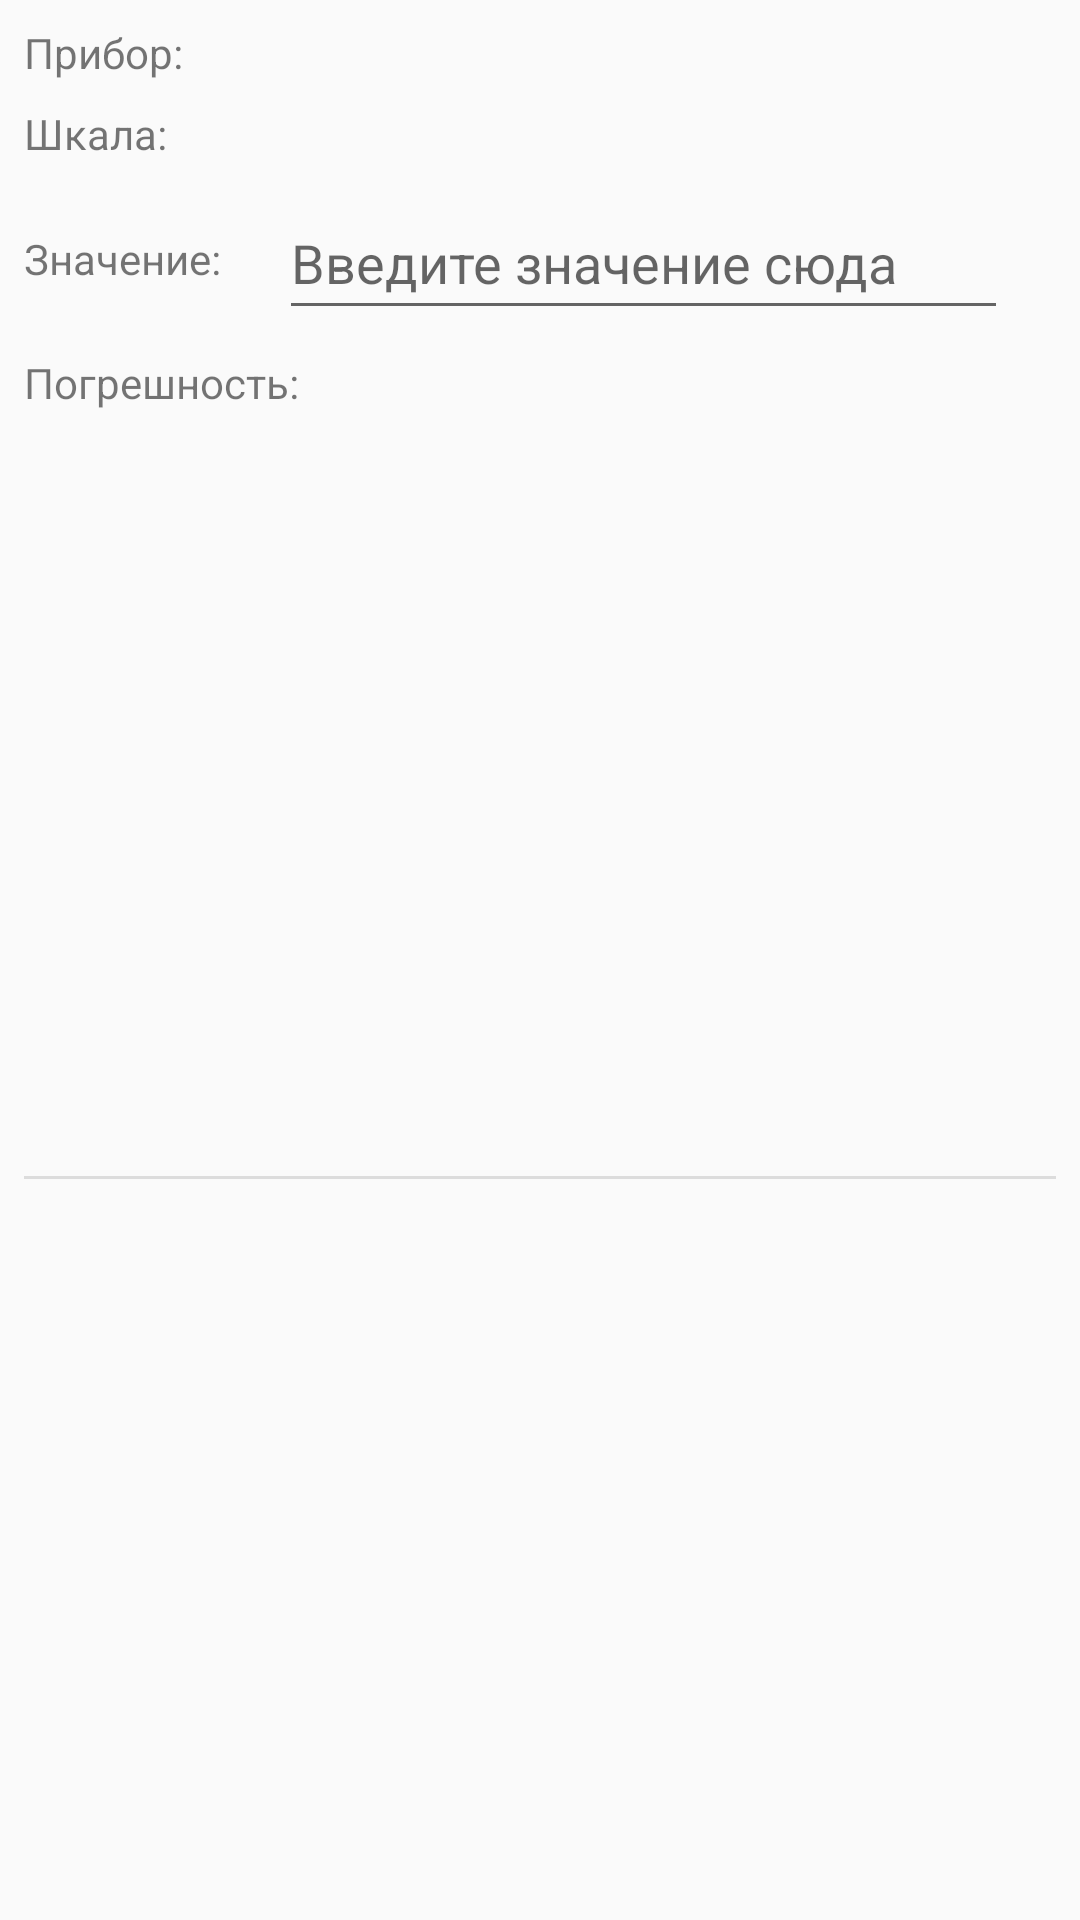

Produce the Android XML layout that renders to this screen, including the resource entries it uses.
<!-- AndroidManifest.xml: application theme Theme.Mes -->
<!-- res/layout/view_addingvaluetomes_list_element.xml -->
<?xml version="1.0" encoding="utf-8"?>
<android.support.constraint.ConstraintLayout xmlns:android="http://schemas.android.com/apk/res/android"
                                             xmlns:app="http://schemas.android.com/apk/res-auto"
                                             xmlns:tools="http://schemas.android.com/tools"
                                             android:layout_width="match_parent"
                                             android:layout_height="wrap_content">

    <TextView
            android:text="Прибор: "
            android:layout_width="0dp"
            android:layout_height="wrap_content" android:id="@+id/textView_AddingValueListElementView_deviceTitle"
            app:layout_constraintStart_toStartOf="parent"
            app:layout_constraintBottom_toBottomOf="@+id/textView_AddingValueListElementView_deviceName"
            android:layout_marginStart="8dp"
            app:layout_constraintTop_toTopOf="parent" android:layout_marginTop="8dp"/>
    <TextView
            android:text="Шкала:"
            android:layout_width="0dp"
            android:layout_height="wrap_content" android:id="@+id/textView_AddingValueListElementView_scaleTitle"
            app:layout_constraintStart_toStartOf="parent"
            app:layout_constraintBottom_toBottomOf="@+id/textView_AddingValueListElementView_scaleName"
            android:layout_marginStart="8dp"
            app:layout_constraintTop_toBottomOf="@+id/textView_AddingValueListElementView_deviceTitle"
            android:layout_marginTop="8dp"/>
    <TextView
            android:text="Значение: "
            android:layout_width="wrap_content"
            android:layout_height="wrap_content" android:id="@+id/textView_AddingValueListElementView_valueTitle"
            app:layout_constraintStart_toStartOf="parent" android:layout_marginStart="8dp"
            app:layout_constraintTop_toTopOf="@+id/editText_AddingValueListElementView_valueEnter"
            app:layout_constraintBottom_toBottomOf="@+id/editText_AddingValueListElementView_valueEnter"/>
    <TextView
            android:text="Погрешность:"
            android:layout_width="wrap_content"
            android:layout_height="wrap_content" android:id="@+id/textView_AddingValueListElementView_errorTitle"
            app:layout_constraintStart_toStartOf="parent" android:layout_marginStart="8dp"
            app:layout_constraintTop_toTopOf="@+id/textView_AddingValueListElementView_error"
            app:layout_constraintBottom_toBottomOf="@+id/textView_AddingValueListElementView_error"/>
    <TextView
            android:layout_width="0dp"
            android:layout_height="wrap_content" android:id="@+id/textView_AddingValueListElementView_deviceName"
            app:layout_constraintStart_toEndOf="@+id/textView_AddingValueListElementView_deviceTitle"
            android:layout_marginStart="8dp"
            app:layout_constraintTop_toTopOf="parent" android:layout_marginTop="8dp"
            app:layout_constraintEnd_toEndOf="parent" android:layout_marginEnd="8dp"/>
    <TextView
            android:layout_width="0dp"
            android:layout_height="wrap_content" android:id="@+id/textView_AddingValueListElementView_scaleName"
            app:layout_constraintTop_toBottomOf="@+id/textView_AddingValueListElementView_deviceName"
            android:layout_marginTop="8dp"
            app:layout_constraintStart_toEndOf="@+id/textView_AddingValueListElementView_scaleTitle"
            app:layout_constraintEnd_toEndOf="parent" android:layout_marginEnd="8dp" android:layout_marginStart="8dp"/>
    <TextView
            android:layout_width="wrap_content"
            android:layout_height="wrap_content" android:id="@+id/textView_AddingValueListElementView_unit"
            app:layout_constraintEnd_toEndOf="parent" android:layout_marginEnd="8dp"
            app:layout_constraintTop_toTopOf="@+id/editText_AddingValueListElementView_valueEnter"
            app:layout_constraintBottom_toBottomOf="@+id/editText_AddingValueListElementView_valueEnter"/>
    <EditText
            android:layout_width="0dp"
            android:layout_height="wrap_content"
            android:inputType="textPersonName"
            android:ems="10"
            android:id="@+id/editText_AddingValueListElementView_valueEnter"
            app:layout_constraintStart_toEndOf="@+id/textView_AddingValueListElementView_valueTitle"
            app:layout_constraintEnd_toStartOf="@+id/textView_AddingValueListElementView_unit"
            android:layout_marginStart="16dp"
            android:layout_marginEnd="16dp" app:layout_constraintHorizontal_bias="0.0"
            app:layout_constraintTop_toBottomOf="@+id/textView_AddingValueListElementView_scaleName"
            android:layout_marginTop="8dp" android:hint="Введите значение сюда" android:minHeight="48dp"/>
    <TextView
            android:layout_width="wrap_content"
            android:layout_height="wrap_content" android:id="@+id/textView_AddingValueListElementView_error"
            app:layout_constraintEnd_toEndOf="parent"
            app:layout_constraintStart_toEndOf="@+id/textView_AddingValueListElementView_errorTitle"
            android:layout_marginEnd="8dp" android:layout_marginStart="16dp"
            app:layout_constraintHorizontal_bias="0.0"
            app:layout_constraintTop_toBottomOf="@+id/editText_AddingValueListElementView_valueEnter" android:layout_marginTop="8dp"
    />
    <View
            android:id="@+id/divider11"
            android:layout_width="0dp"
            android:layout_height="1dp"
            android:background="?android:attr/listDivider"
            app:layout_constraintStart_toStartOf="parent"
            android:layout_marginStart="8dp" android:layout_marginEnd="8dp" app:layout_constraintEnd_toEndOf="parent"
            app:layout_constraintBottom_toBottomOf="parent"
            app:layout_constraintTop_toBottomOf="@+id/textView_AddingValueListElementView_error"
            android:layout_marginTop="8dp"/>
</android.support.constraint.ConstraintLayout>
<!-- resources referenced by this layout -->
<resources>
  <style name="Theme.Mes" parent="Theme.AppCompat.Light.DarkActionBar">
          
          <item name="colorPrimary">@color/nice_green</item>
          <item name="colorPrimaryDark">@color/dark_green</item>
          <item name="colorAccent">@color/light_green</item>
          
      </style>
  <color name="nice_green">#4CAF50</color>&gt;
  <color name="dark_green">#107013</color>&gt;
  <color name="light_green">#78DD7C</color>&gt;
</resources>
